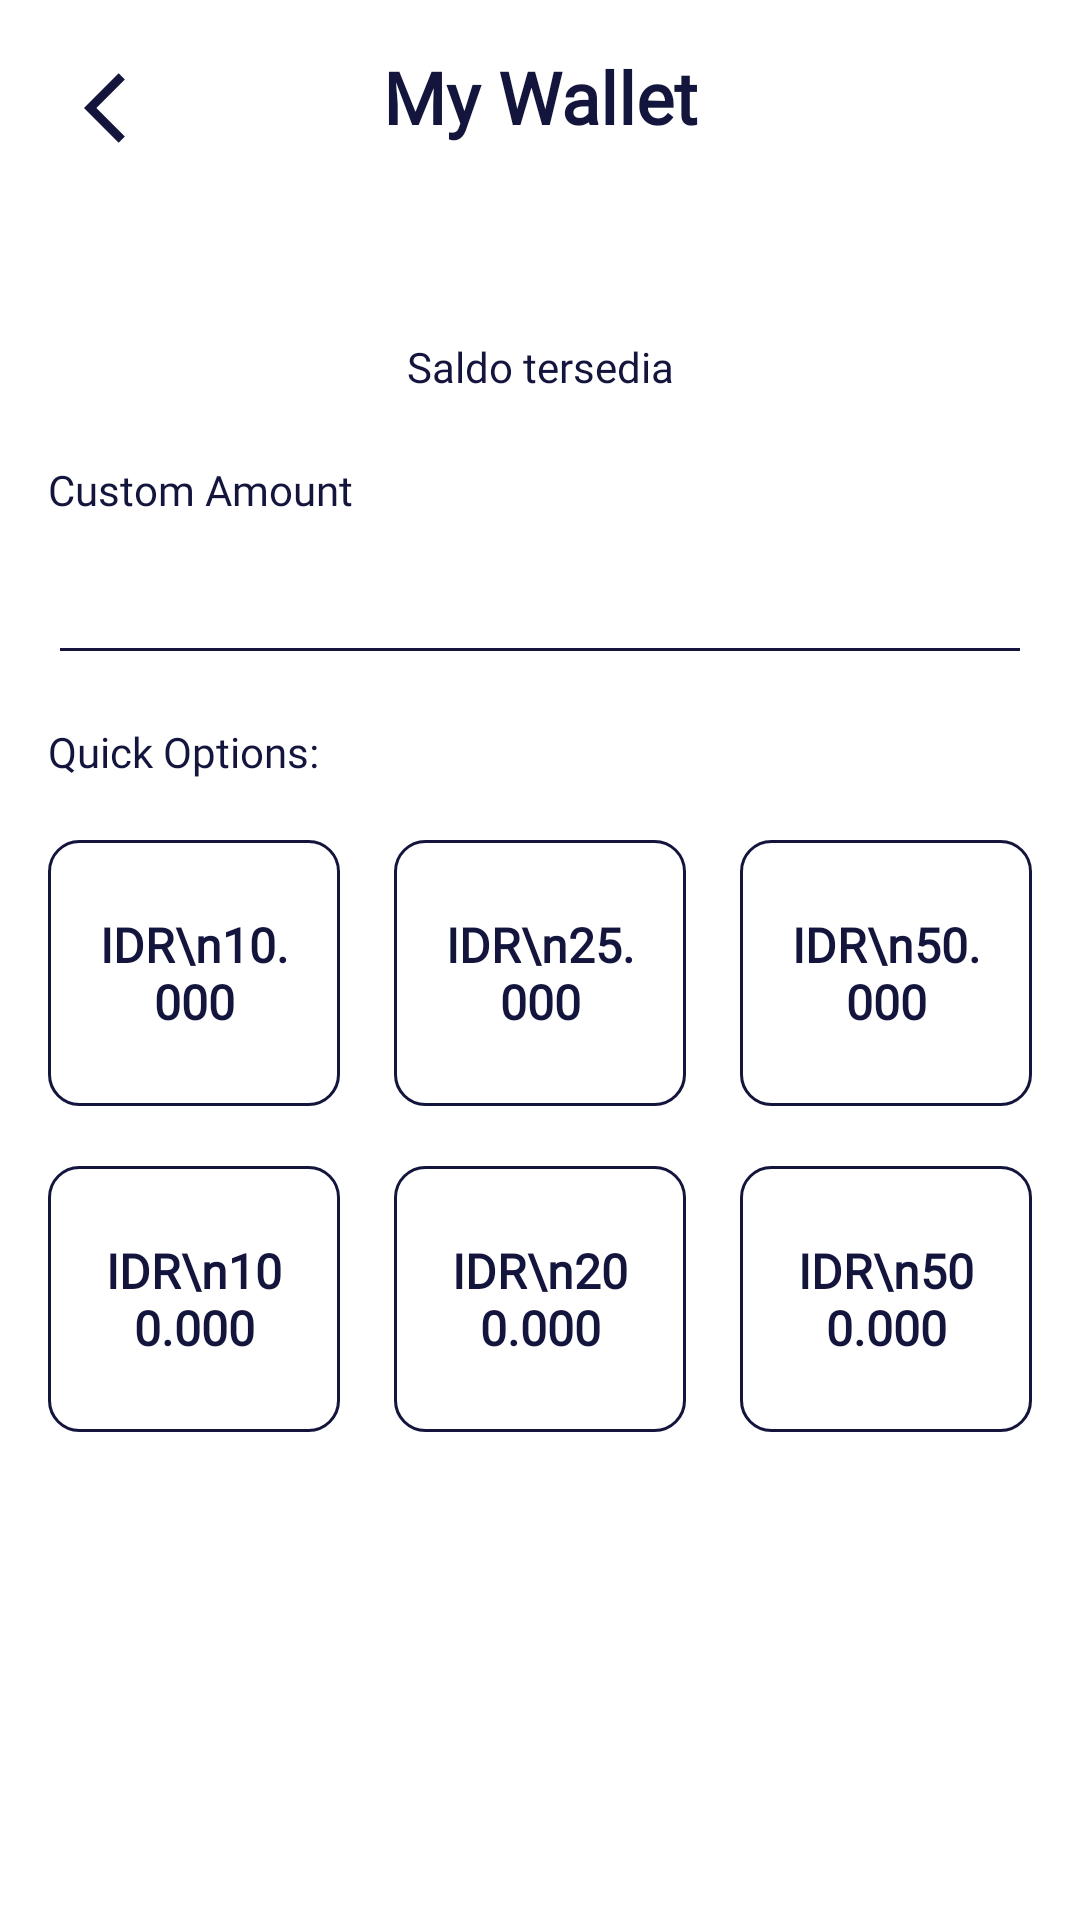

Write the Android layout XML for this screen, with the resource values it uses.
<!-- AndroidManifest.xml: application theme Theme.MOV.NoActionBar -->
<!-- res/layout/activity_my_wallet_top_up.xml -->
<?xml version="1.0" encoding="utf-8"?>
<androidx.constraintlayout.widget.ConstraintLayout xmlns:android="http://schemas.android.com/apk/res/android"
    xmlns:app="http://schemas.android.com/apk/res-auto"
    xmlns:tools="http://schemas.android.com/tools"
    android:layout_width="match_parent"
    android:layout_height="match_parent"
    android:background="@color/white"
    tools:context=".wallet.MyWalletTopUpActivity">

    <ImageView
        android:id="@+id/iv_kembali"
        android:layout_width="40dp"
        android:layout_height="40dp"
        android:layout_marginStart="16dp"
        android:layout_marginTop="16dp"
        android:paddingLeft="12dp"
        app:layout_constraintStart_toStartOf="parent"
        app:layout_constraintTop_toTopOf="parent"
        app:srcCompat="@drawable/ic_arrow_back_ios_24" />

    <TextView
        android:id="@+id/textView"
        android:layout_width="0dp"
        android:layout_height="wrap_content"
        android:layout_marginStart="16dp"
        android:layout_marginTop="16dp"
        android:layout_marginEnd="16dp"
        android:fontFamily="@font/montserrat"
        android:gravity="center"
        android:text="@string/my_wallet"
        android:textColor="@color/blueblack"
        android:textSize="24sp"
        android:textStyle="bold"
        app:layout_constraintEnd_toEndOf="parent"
        app:layout_constraintHorizontal_bias="1.0"
        app:layout_constraintStart_toStartOf="parent"
        app:layout_constraintTop_toTopOf="parent" />

    <TextView
        android:id="@+id/tv_kursi"
        android:layout_width="0dp"
        android:layout_height="wrap_content"
        android:layout_marginStart="16dp"
        android:layout_marginTop="22dp"
        android:fontFamily="@font/montserrat"
        android:text="@string/custom_amount"
        android:textColor="@color/blueblack"
        app:layout_constraintStart_toStartOf="parent"
        app:layout_constraintTop_toBottomOf="@+id/textView36" />

    <Button
        android:id="@+id/bt_top_up"
        android:layout_width="0dp"
        android:layout_height="wrap_content"
        android:layout_marginStart="16dp"
        android:layout_marginEnd="16dp"
        android:layout_marginBottom="24dp"
        android:background="@drawable/shape_rectangle_orange"
        android:fontFamily="@font/montserrat"
        android:text="@string/top_up_sekarang"
        android:textColor="@color/white"
        android:textSize="16sp"
        android:textStyle="bold"
        android:visibility="invisible"
        app:layout_constraintBottom_toBottomOf="parent"
        app:layout_constraintEnd_toEndOf="parent"
        app:layout_constraintStart_toStartOf="parent" />

    <TextView
        android:id="@+id/textView35"
        android:layout_width="wrap_content"
        android:layout_height="wrap_content"
        android:layout_marginTop="32dp"
        android:fontFamily="@font/montserrat"
        android:textColor="@color/blueblack"
        android:textSize="24sp"
        app:layout_constraintEnd_toEndOf="parent"
        app:layout_constraintStart_toStartOf="parent"
        app:layout_constraintTop_toBottomOf="@+id/textView"
        tools:text="IDR 500.000.000" />

    <TextView
        android:id="@+id/textView36"
        android:layout_width="wrap_content"
        android:layout_height="wrap_content"
        android:fontFamily="@font/montserrat"
        android:text="@string/saldo_tersedia"
        android:textColor="@color/blueblack"
        app:layout_constraintEnd_toEndOf="parent"
        app:layout_constraintStart_toStartOf="parent"
        app:layout_constraintTop_toBottomOf="@+id/textView35" />

    <EditText
        android:id="@+id/et_custom"
        android:layout_width="0dp"
        android:layout_height="wrap_content"
        android:layout_marginStart="16dp"
        android:layout_marginTop="8dp"
        android:layout_marginEnd="16dp"
        android:backgroundTint="@color/blueblack"
        android:ems="10"
        android:fontFamily="@font/montserrat"
        android:inputType="textPersonName"
        android:paddingBottom="10dp"
        android:textColor="@color/blueblack"
        app:layout_constraintEnd_toEndOf="parent"
        app:layout_constraintStart_toStartOf="parent"
        app:layout_constraintTop_toBottomOf="@+id/tv_kursi" />

    <TextView
        android:id="@+id/textView37"
        android:layout_width="wrap_content"
        android:layout_height="wrap_content"
        android:layout_marginStart="16dp"
        android:layout_marginTop="16dp"
        android:fontFamily="@font/montserrat"
        android:text="@string/quick_options"
        android:textColor="@color/blueblack"
        app:layout_constraintStart_toStartOf="parent"
        app:layout_constraintTop_toBottomOf="@+id/et_custom" />

    <LinearLayout
        android:layout_width="match_parent"
        android:layout_height="0dp"
        android:layout_marginStart="16dp"
        android:layout_marginTop="20dp"
        android:layout_marginEnd="16dp"
        android:orientation="vertical"
        app:layout_constraintEnd_toEndOf="parent"
        app:layout_constraintStart_toStartOf="parent"
        app:layout_constraintTop_toBottomOf="@+id/textView37">

        <LinearLayout
            android:layout_width="match_parent"
            android:layout_height="wrap_content"
            android:orientation="horizontal">

            <TextView
                android:id="@+id/tv_10k"
                android:layout_width="wrap_content"
                android:layout_height="wrap_content"
                android:layout_marginRight="18dp"
                android:layout_weight="1"
                android:background="@drawable/shape_line_blueblack"
                android:fontFamily="@font/montserrat"
                android:gravity="center"
                android:paddingStart="16dp"
                android:paddingTop="24dp"
                android:paddingEnd="16dp"
                android:paddingBottom="24dp"
                android:text="IDR\n10.000"
                android:textColor="@color/blueblack"
                android:textSize="16sp"
                android:textStyle="bold" />

            <TextView
                android:id="@+id/tv_25k"
                android:layout_width="wrap_content"
                android:layout_height="wrap_content"
                android:layout_weight="1"
                android:background="@drawable/shape_line_blueblack"
                android:fontFamily="@font/montserrat"
                android:gravity="center"
                android:paddingStart="16dp"
                android:paddingTop="24dp"
                android:paddingEnd="16dp"
                android:paddingBottom="24dp"
                android:text="IDR\n25.000"
                android:textColor="@color/blueblack"
                android:textSize="16sp"
                android:textStyle="bold" />

            <TextView
                android:id="@+id/tv_50k"
                android:layout_width="wrap_content"
                android:layout_height="wrap_content"
                android:layout_marginLeft="18dp"
                android:layout_weight="1"
                android:background="@drawable/shape_line_blueblack"
                android:fontFamily="@font/montserrat"
                android:gravity="center"
                android:paddingStart="16dp"
                android:paddingTop="24dp"
                android:paddingEnd="16dp"
                android:paddingBottom="24dp"
                android:text="IDR\n50.000"
                android:textColor="@color/blueblack"
                android:textSize="16sp"
                android:textStyle="bold" />
        </LinearLayout>

        <LinearLayout
            android:layout_width="match_parent"
            android:layout_height="match_parent"
            android:layout_marginTop="20dp"
            android:orientation="horizontal">

            <TextView
                android:id="@+id/tv_100k"
                android:layout_width="wrap_content"
                android:layout_height="wrap_content"
                android:layout_marginRight="18dp"
                android:layout_weight="1"
                android:background="@drawable/shape_line_blueblack"
                android:fontFamily="@font/montserrat"
                android:gravity="center"
                android:paddingStart="16dp"
                android:paddingTop="24dp"
                android:paddingEnd="16dp"
                android:paddingBottom="24dp"
                android:text="IDR\n100.000"
                android:textColor="@color/blueblack"
                android:textSize="16sp"
                android:textStyle="bold" />

            <TextView
                android:id="@+id/tv_200k"
                android:layout_width="wrap_content"
                android:layout_height="wrap_content"
                android:layout_weight="1"
                android:background="@drawable/shape_line_blueblack"
                android:fontFamily="@font/montserrat"
                android:gravity="center"
                android:paddingStart="16dp"
                android:paddingTop="24dp"
                android:paddingEnd="16dp"
                android:paddingBottom="24dp"
                android:text="IDR\n200.000"
                android:textColor="@color/blueblack"
                android:textSize="16sp"
                android:textStyle="bold" />

            <TextView
                android:id="@+id/tv_500k"
                android:layout_width="wrap_content"
                android:layout_height="wrap_content"
                android:layout_marginLeft="18dp"
                android:layout_weight="1"
                android:background="@drawable/shape_line_blueblack"
                android:fontFamily="@font/montserrat"
                android:gravity="center"
                android:paddingStart="16dp"
                android:paddingTop="24dp"
                android:paddingEnd="16dp"
                android:paddingBottom="24dp"
                android:text="IDR\n500.000"
                android:textColor="@color/blueblack"
                android:textSize="16sp"
                android:textStyle="bold" />
        </LinearLayout>
    </LinearLayout>

</androidx.constraintlayout.widget.ConstraintLayout>
<!-- resources referenced by this layout -->
<resources>
  <color name="blueblack">#14153D</color>
  <color name="white">#FFFFFFFF</color>
  <!-- drawable ic_arrow_back_ios_24 (drawable) -->
  <vector android:height="24dp" android:tint="#14153D"
      android:viewportHeight="24" android:viewportWidth="24"
      android:width="24dp" xmlns:android="http://schemas.android.com/apk/res/android">
      <path android:fillColor="@android:color/white" android:pathData="M11.67,3.87L9.9,2.1 0,12l9.9,9.9 1.77,-1.77L3.54,12z"/>
  </vector>
  <!-- drawable shape_line_blueblack (drawable) -->
  <?xml version="1.0" encoding="utf-8"?>
  <shape xmlns:android="http://schemas.android.com/apk/res/android"
      android:shape="rectangle">
  
      <stroke android:color="@color/blueblack"
          android:width="1dp"/>
  
      <corners android:radius="10dp"/>
  
  </shape>
  <!-- drawable shape_rectangle_orange (drawable) -->
  <?xml version="1.0" encoding="utf-8"?>
  <shape xmlns:android="http://schemas.android.com/apk/res/android"
      android:shape="rectangle">
  
      <solid android:color="@color/orange"/>
  
      <corners android:radius="20dp"/>
  
  </shape>
  <string name="custom_amount">Custom Amount</string>
  <string name="my_wallet">My Wallet</string>
  <string name="quick_options">Quick Options:</string>
  <string name="saldo_tersedia">Saldo tersedia</string>
  <string name="top_up_sekarang">Top Up Sekarang</string>
  <style name="Theme.MOV.NoActionBar" parent="Theme.AppCompat.Light.NoActionBar" />
  <color name="orange">#FCB620</color>
</resources>
